Dataset: kumquat (GitHub, conglam56/AutoSort-IoT). Classes: green, reject, ripe.

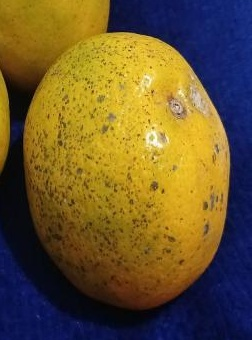
Label: ripe

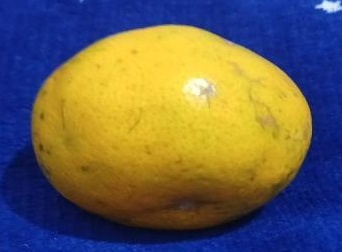
Label: ripe

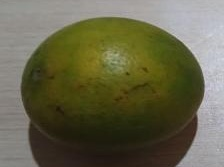
Label: reject

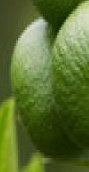
Label: green

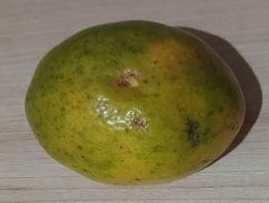
Label: reject

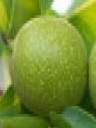
Label: green
